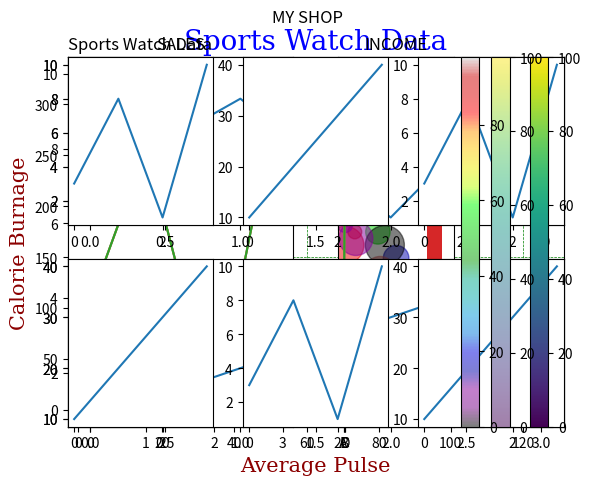

This chart was generated by the following Python code:
# Matplotlib is a low level graph plotting library in python that serves as a visualization utility
# import matplotlib

import matplotlib.pyplot as plt
import numpy as np

xpoints = np.array([0, 6])
ypoints = np.array([0, 250])
plt.plot(xpoints, ypoints)
plt.show()

# Plot with Markers
xpoints = np.array([1, 8])
ypoints = np.array([3, 10])
plt.plot(xpoints, ypoints, 'o')
plt.show()

# Multiple Points
xpoints = np.array([1, 2, 6, 8])
ypoints = np.array([3, 8, 1, 10])
plt.plot(xpoints, ypoints)
plt.show()

# Default X-Points
ypoints = np.array([3, 8, 1, 10, 5, 7])
plt.plot(ypoints)
plt.show()

# Marker and Line
ypoints = np.array([3, 8, 1, 10])
plt.plot(ypoints, marker = 'o')
# plt.plot(ypoints, marker = '*')
plt.show()

# Format Strings
plt.plot(ypoints, 'o:r')
plt.show()

# Marker Size
plt.plot(ypoints, marker = 'o', ms = 20)
plt.show()

# Color
plt.plot(ypoints, marker = 'o', ms = 20, mec = 'r')
plt.show()
plt.plot(ypoints, marker = 'o', ms = 20, mfc = 'r')
plt.show()
plt.plot(ypoints, marker = 'o', ms = 20, mec = 'r', mfc = 'r')
plt.show()
# plt.plot(ypoints, marker = 'o', ms = 20, mec = '#4CAF50', mfc = '#4CAF50')
plt.plot(ypoints, color = 'r') # plt.plot(ypoints, c = '#4CAF50')
plt.show()
plt.plot(ypoints, linewidth = '20.5')
plt.show()

# Line
plt.plot(ypoints, linestyle = 'dotted') # Or plt.plot(ypoints, ls = ':')
plt.show()
# plt.plot(ypoints, linestyle = 'dashed')

# Multiple Lines
y1 = np.array([3, 8, 1, 10])
y2 = np.array([6, 2, 7, 11])
plt.plot(y1)
plt.plot(y2)
plt.show()

x1 = np.array([0, 1, 2, 3])
y1 = np.array([3, 8, 1, 10])
x2 = np.array([0, 1, 2, 3])
y2 = np.array([6, 2, 7, 11])
plt.plot(x1, y1, x2, y2)
plt.show()

# Labels for a Plot
x = np.array([80, 85, 90, 95, 100, 105, 110, 115, 120, 125])
y = np.array([240, 250, 260, 270, 280, 290, 300, 310, 320, 330])
plt.plot(x, y)
font1 = {'family':'serif','color':'blue','size':20}
font2 = {'family':'serif','color':'darkred','size':15}
plt.title("Sports Watch Data", fontdict = font1)
plt.xlabel("Average Pulse", fontdict = font2)
plt.ylabel("Calorie Burnage", fontdict = font2)
plt.show()

plt.title("Sports Watch Data", loc = 'left')
plt.xlabel("Average Pulse")
plt.ylabel("Calorie Burnage")
plt.plot(x, y)
plt.show()

# Adding Grid Line
plt.plot(x, y)
plt.grid()
plt.show()

plt.plot(x, y)
plt.grid(axis = 'x')
plt.show()

plt.plot(x, y)
plt.grid(axis = 'y')
plt.show()

plt.plot(x, y)
plt.grid(color = 'green', linestyle = '--', linewidth = 0.5)
plt.show()

# Display Multiple Plots
#plot 1:
x = np.array([0, 1, 2, 3])
y = np.array([3, 8, 1, 10])
plt.subplot(1, 2, 1) #the figure has 1 row, 2 columns, and this plot is the first plot.
plt.plot(x,y)
#plot 2:
x = np.array([0, 1, 2, 3])
y = np.array([10, 20, 30, 40])
plt.subplot(1, 2, 2) #the figure has 1 row, 2 columns, and this plot is the second plot.
plt.plot(x,y)
plt.show()

#plot 1:
x = np.array([0, 1, 2, 3])
y = np.array([3, 8, 1, 10])
plt.subplot(2, 1, 1)
plt.plot(x,y)
#plot 2:
x = np.array([0, 1, 2, 3])
y = np.array([10, 20, 30, 40])
plt.subplot(2, 1, 2)
plt.plot(x,y)
plt.show()

x = np.array([0, 1, 2, 3])
y = np.array([3, 8, 1, 10])
plt.subplot(2, 3, 1)
plt.plot(x,y)
x = np.array([0, 1, 2, 3])
y = np.array([10, 20, 30, 40])
plt.subplot(2, 3, 2)
plt.plot(x,y)
x = np.array([0, 1, 2, 3])
y = np.array([3, 8, 1, 10])
plt.subplot(2, 3, 3)
plt.plot(x,y)
x = np.array([0, 1, 2, 3])
y = np.array([10, 20, 30, 40])
plt.subplot(2, 3, 4)
plt.plot(x,y)
x = np.array([0, 1, 2, 3])
y = np.array([3, 8, 1, 10])
plt.subplot(2, 3, 5)
plt.plot(x,y)
x = np.array([0, 1, 2, 3])
y = np.array([10, 20, 30, 40])
plt.subplot(2, 3, 6)
plt.plot(x,y)
plt.show()

# Title
#plot 1:
x = np.array([0, 1, 2, 3])
y = np.array([3, 8, 1, 10])
plt.subplot(1, 2, 1)
plt.plot(x,y)
plt.title("SALES")
#plot 2:
x = np.array([0, 1, 2, 3])
y = np.array([10, 20, 30, 40])
plt.subplot(1, 2, 2)
plt.plot(x,y)
plt.title("INCOME")
plt.show()

#plot 1:
x = np.array([0, 1, 2, 3])
y = np.array([3, 8, 1, 10])
plt.subplot(1, 2, 1)
plt.plot(x,y)
plt.title("SALES")
#plot 2:
x = np.array([0, 1, 2, 3])
y = np.array([10, 20, 30, 40])
plt.subplot(1, 2, 2)
plt.plot(x,y)
plt.title("INCOME")
plt.suptitle("MY SHOP")
plt.show()

# Scatter Plots
x = np.array([5,7,8,7,2,17,2,9,4,11,12,9,6])
y = np.array([99,86,87,88,111,86,103,87,94,78,77,85,86])
plt.scatter(x, y)
plt.show()

#day one, the age and speed of 13 cars:
x = np.array([5,7,8,7,2,17,2,9,4,11,12,9,6])
y = np.array([99,86,87,88,111,86,103,87,94,78,77,85,86])
plt.scatter(x, y)
#day two, the age and speed of 15 cars:
x = np.array([2,2,8,1,15,8,12,9,7,3,11,4,7,14,12])
y = np.array([100,105,84,105,90,99,90,95,94,100,79,112,91,80,85])
plt.scatter(x, y)
plt.show()

x = np.array([5,7,8,7,2,17,2,9,4,11,12,9,6])
y = np.array([99,86,87,88,111,86,103,87,94,78,77,85,86])
plt.scatter(x, y, color = 'hotpink')
x = np.array([2,2,8,1,15,8,12,9,7,3,11,4,7,14,12])
y = np.array([100,105,84,105,90,99,90,95,94,100,79,112,91,80,85])
plt.scatter(x, y, color = '#88c999')
plt.show()

# Color for each of the scttter
x = np.array([5,7,8,7,2,17,2,9,4,11,12,9,6])
y = np.array([99,86,87,88,111,86,103,87,94,78,77,85,86])
colors = np.array(["red","green","blue","yellow","pink","black","orange","purple","beige","brown","gray","cyan","magenta"])
plt.scatter(x, y, c=colors)
plt.show()

x = np.array([5,7,8,7,2,17,2,9,4,11,12,9,6])
y = np.array([99,86,87,88,111,86,103,87,94,78,77,85,86])
colors = np.array([0, 10, 20, 30, 40, 45, 50, 55, 60, 70, 80, 90, 100])
plt.scatter(x, y, c=colors, cmap='viridis')
plt.colorbar()
plt.show()

x = np.array([5,7,8,7,2,17,2,9,4,11,12,9,6])
y = np.array([99,86,87,88,111,86,103,87,94,78,77,85,86])
sizes = np.array([20,50,100,200,500,1000,60,90,10,300,600,800,75])
colors = np.array([0, 10, 20, 30, 40, 45, 50, 55, 60, 70, 80, 90, 100])
plt.scatter(x, y, s=sizes, c=colors, alpha=0.5, cmap='viridis')
plt.colorbar()
plt.show()

x = np.random.randint(100, size=(100))
y = np.random.randint(100, size=(100))
colors = np.random.randint(100, size=(100))
sizes = 10 * np.random.randint(100, size=(100))
plt.scatter(x, y, c=colors, s=sizes, alpha=0.5, cmap='nipy_spectral')
plt.colorbar()
plt.show()

# Bar
x = np.array(["A", "B", "C", "D"])
y = np.array([3, 8, 1, 10])
plt.bar(x,y)
plt.show()

# Horizontal Bar chart
x = np.array(["A", "B", "C", "D"])
y = np.array([3, 8, 1, 10])
plt.barh(x, y, height = 0.1)
plt.show()

x = np.array(["A", "B", "C", "D"])
y = np.array([3, 8, 1, 10])
plt.bar(x, y, color = "red", width = 0.1)
plt.show()

# Histogram
x = np.random.normal(170, 10, 250)
plt.hist(x)
plt.show()











